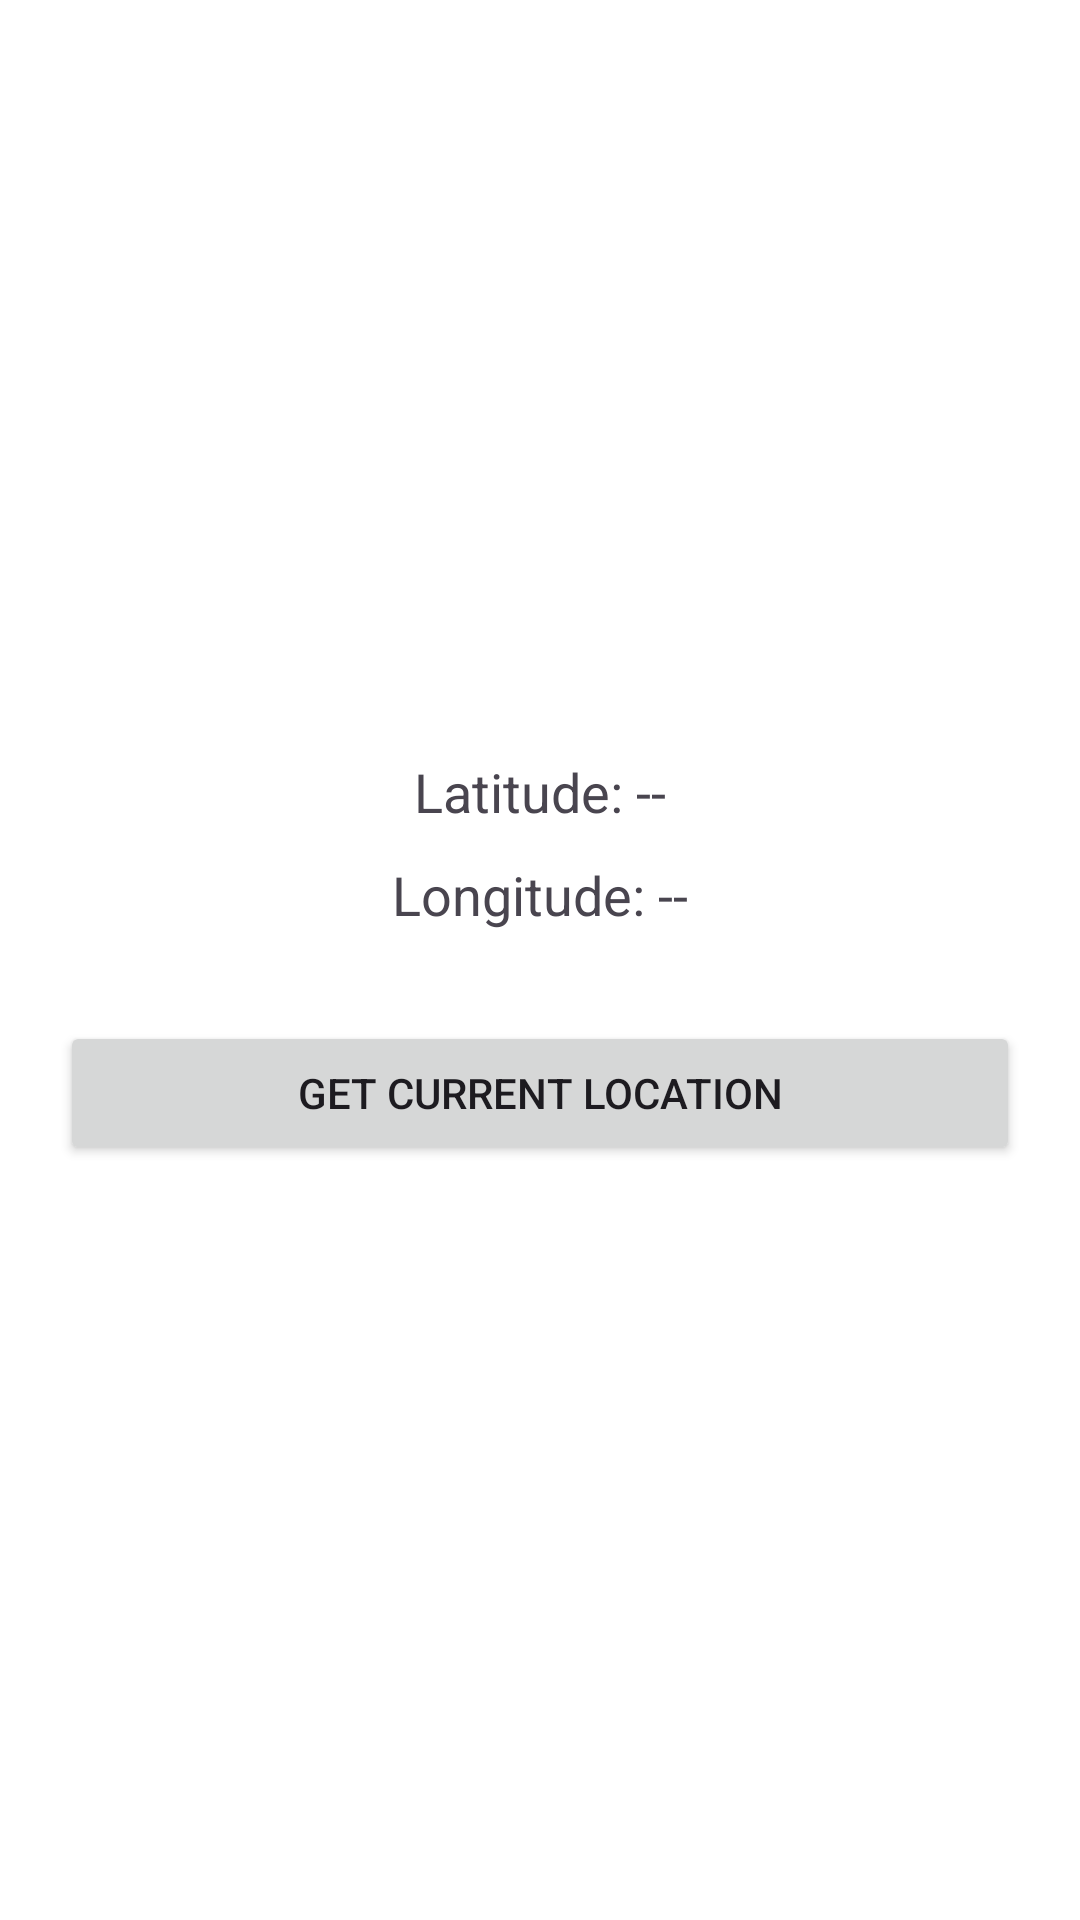

Android layout source for this screen:
<!-- AndroidManifest.xml: application theme Theme.Android_6_month -->
<!-- res/layout/activity_location.xml -->
<?xml version="1.0" encoding="utf-8"?>
<LinearLayout xmlns:android="http://schemas.android.com/apk/res/android"
    android:layout_width="match_parent"
    android:layout_height="match_parent"
    android:gravity="center"
    android:orientation="vertical"
    android:padding="20dp">

    <TextView
        android:id="@+id/tvLatitude"
        android:layout_width="wrap_content"
        android:layout_height="wrap_content"
        android:text="Latitude: --"
        android:textSize="18sp" />

    <TextView
        android:id="@+id/tvLongitude"
        android:layout_width="wrap_content"
        android:layout_height="wrap_content"
        android:layout_marginTop="10dp"
        android:text="Longitude: --"
        android:textSize="18sp" />

    <Button
        android:id="@+id/btnGetLocation"
        android:layout_width="match_parent"
        android:layout_height="wrap_content"
        android:layout_marginTop="30dp"
        android:text="Get Current Location" />

</LinearLayout>
<!-- resources referenced by this layout -->
<resources>
  <style name="Theme.Android_6_month" parent="Base.Theme.Android_6_month">
          
          <item name="android:navigationBarColor">@android:color/transparent</item>
          <item name="android:statusBarColor">@android:color/transparent</item>
          <item name="android:windowLightStatusBar">?attr/isLightTheme</item>
      </style>
  <style name="Base.Theme.Android_6_month" parent="Theme.Material3.DayNight.NoActionBar">
  
          <item name="colorPrimary">@color/black</item>
          <item name="colorOnPrimary">@color/white</item>
          <item name="colorSecondary">@color/black</item>
          <item name="colorOnSecondary">@color/black</item>
          <item name="android:windowBackground">@color/white</item>
  
  
  
          <item name="android:statusBarColor">?attr/colorPrimary</item>
          <item name="android:navigationBarColor">@color/white</item>
          <item name="android:windowLightStatusBar">true</item>
  
  
      </style>
  <color name="black">#FF000000</color>
  <color name="white">#FFFFFFFF</color>
</resources>
